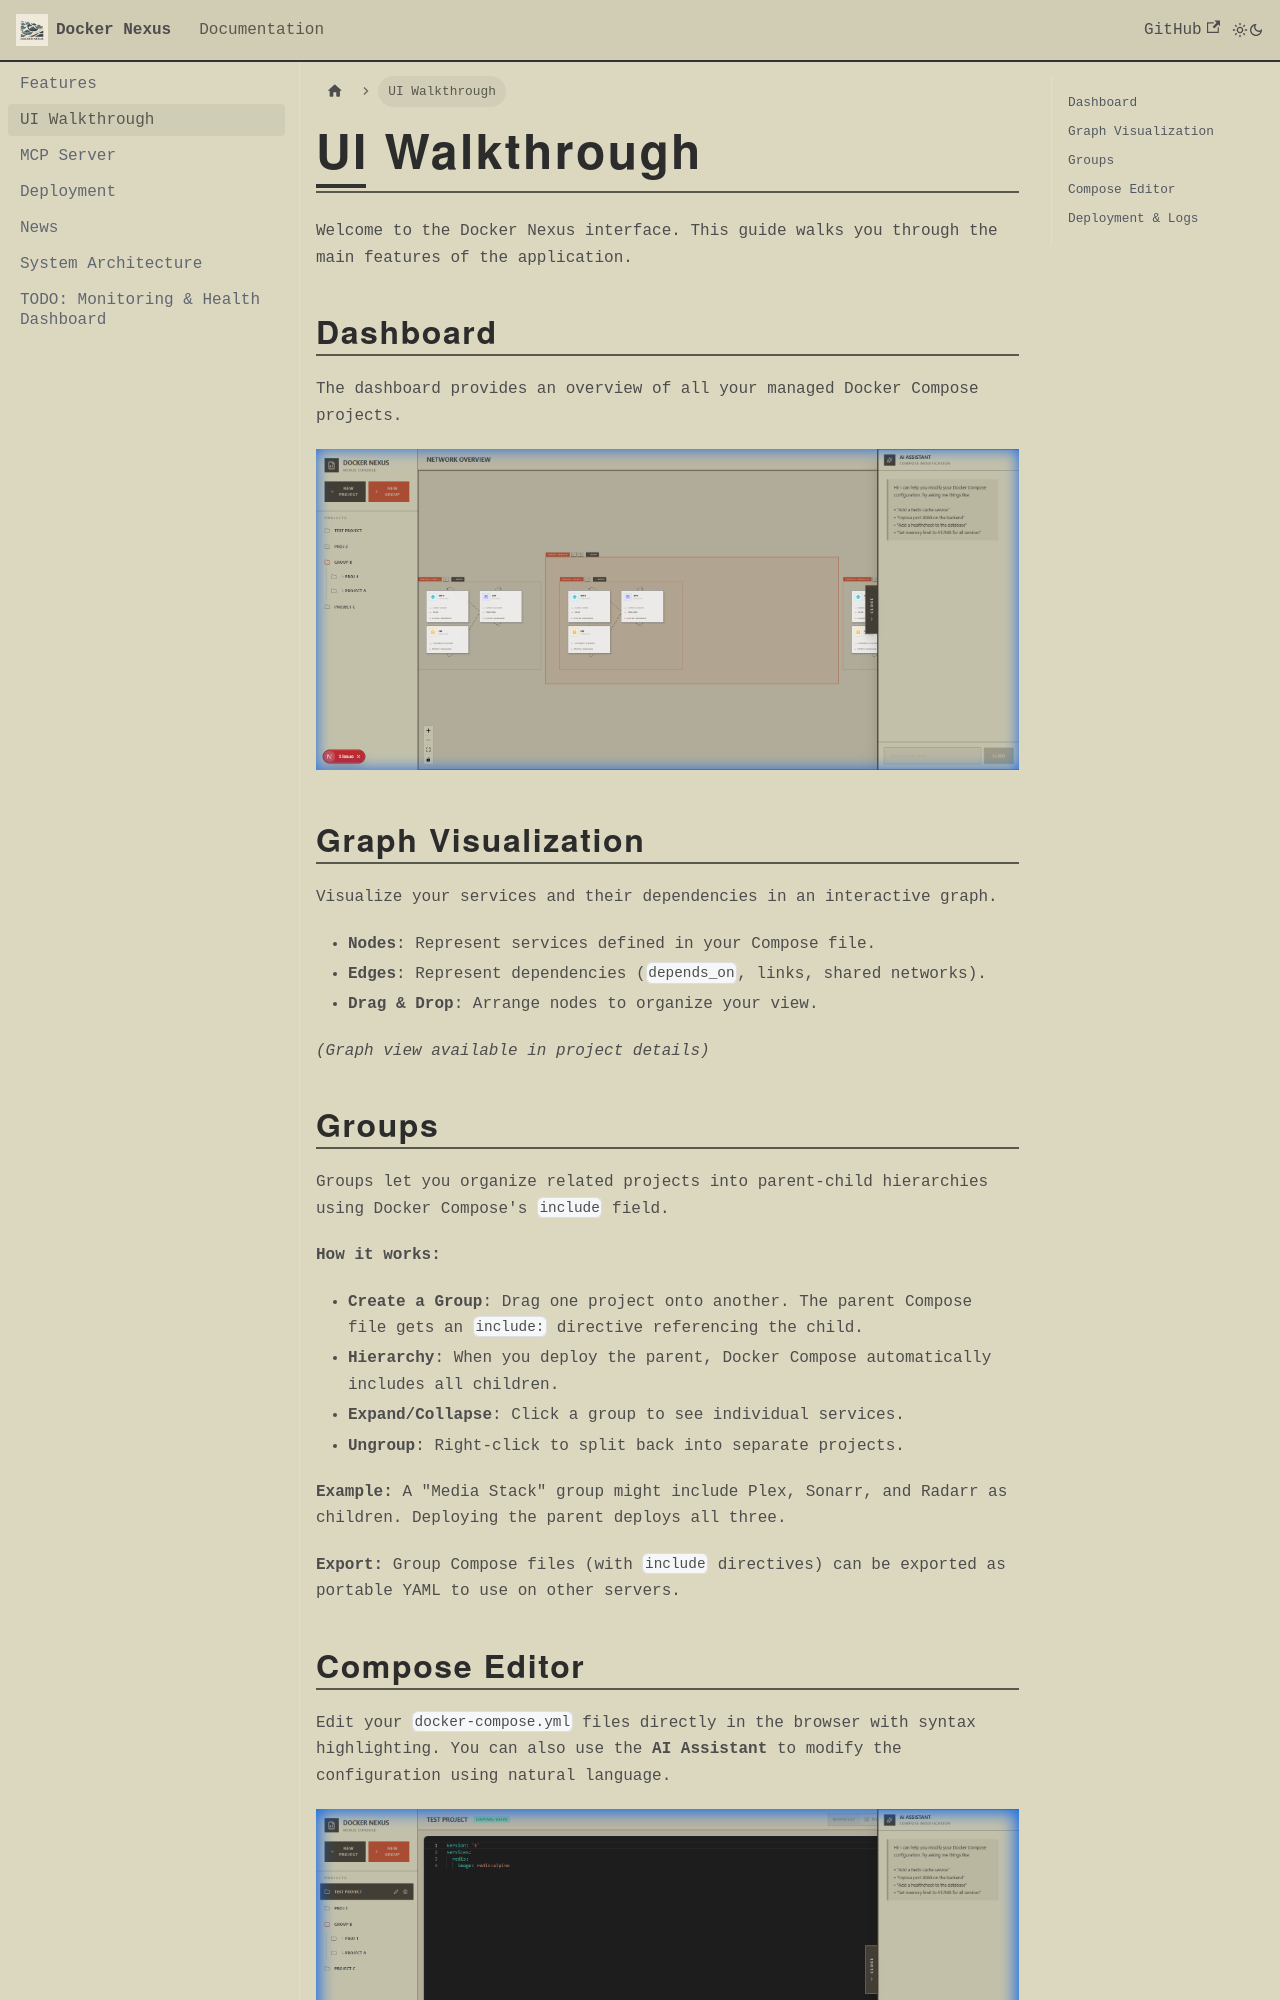

repository: vedantprajapati/Docker-Nexus · page: docs/ui-walkthrough.html · generator: docusaurus

---
sidebar_position: 1
---

# UI Walkthrough

Welcome to the Docker Nexus interface. This guide walks you through the main features of the application.

## Dashboard

The dashboard provides an overview of all your managed Docker Compose projects.

![Project List](/img/project-list.png)

## Graph Visualization

Visualize your services and their dependencies in an interactive graph.
- **Nodes**: Represent services defined in your Compose file.
- **Edges**: Represent dependencies (`depends_on`, links, shared networks).
- **Drag & Drop**: Arrange nodes to organize your view.

*(Graph view available in project details)*

## Groups

Groups let you organize related projects into parent-child hierarchies using Docker Compose's `include` field.

**How it works:**
- **Create a Group**: Drag one project onto another. The parent Compose file gets an `include:` directive referencing the child.
- **Hierarchy**: When you deploy the parent, Docker Compose automatically includes all children.
- **Expand/Collapse**: Click a group to see individual services.
- **Ungroup**: Right-click to split back into separate projects.

**Example:** A "Media Stack" group might include Plex, Sonarr, and Radarr as children. Deploying the parent deploys all three.

**Export:** Group Compose files (with `include` directives) can be exported as portable YAML to use on other servers.
